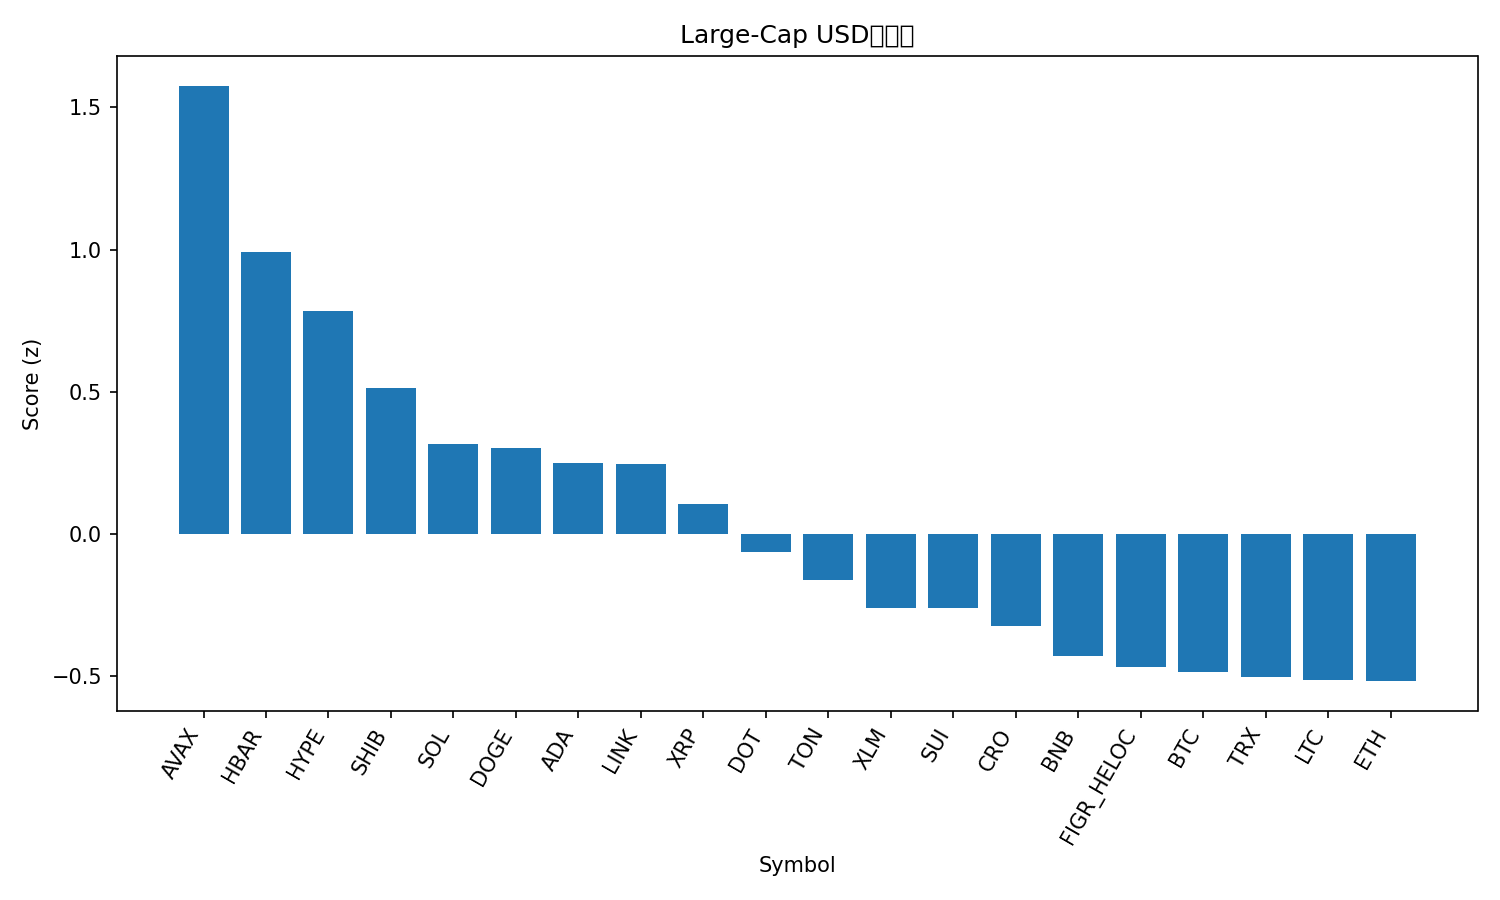

The file beside this chart, header and first rows:
rank, name, symbol, price, pct_1h, pct_24h, pct_7d, pct_1h_vs_btc, pct_24h_vs_btc, pct_7d_vs_btc, market_cap_rank, market_cap, volume_usd, score
1, Avalanche, AVAX, 26.2, 0.2667, 4.458, 7.589, 0.2762, 4.669, 7.284, 23, 11070990058, 907957777, 1.576
2, Hedera, HBAR, 0.2307, 0.427, 1.927, 4.63, 0.4365, 2.139, 4.326, 25, 9782429985, 225933604, 0.9913
3, Hyperliquid, HYPE, 53.58, -0.313, 3.618, 18.71, -0.3035, 3.83, 18.41, 14, 14510621175, 743792628, 0.7824
4, Shiba Inu, SHIB, 1.297e-05, 0.2385, 1.421, 4.381, 0.248, 1.632, 4.076, 31, 7646290888, 274250974, 0.5144
5, Solana, SOL, 218.7, -0.003686, 2.116, 4.077, 0.005795, 2.327, 3.773, 6, 118626938013, 9160104820, 0.3158
6, Dogecoin, DOGE, 0.2404, -0.1223, 1.791, 11.64, -0.1128, 2.002, 11.34, 9, 36314033895, 3694284205, 0.3025
7, Cardano, ADA, 0.8757, 0.09552, 1.331, 4.385, 0.105, 1.543, 4.08, 10, 31995379001, 1950343821, 0.2498
8, Chainlink, LINK, 23.34, 0.3019, 0.792, -0.5449, 0.3113, 1.003, -0.8493, 13, 15829289317, 1025375829, 0.2473
9, XRP, XRP, 2.96, 0.1787, 0.4149, 3.683, 0.1881, 0.6262, 3.379, 3, 176450330523, 5691881388, 0.1044
10, Polkadot, DOT, 4.12, -0.244, 1.826, 7.436, -0.2345, 2.038, 7.132, 33, 6273910375, 393089397, -0.06524
11, Toncoin, TON, 3.11, 0.03576, 1.1, -1.72, 0.04524, 1.311, -2.025, 29, 7993428621, 201731277, -0.1615
12, Stellar, XLM, 0.3754, 0.02532, 0.1693, 3.174, 0.0348, 0.3807, 2.87, 20, 11916324836, 303990424, -0.2596
13, Sui, SUI, 3.52, -0.3128, 1.793, 5.629, -0.3033, 2.005, 5.325, 18, 12598190713, 1429128374, -0.2597
14, Cronos, CRO, 0.256, -0.5738, 4.532, -5.162, -0.5643, 4.743, -5.466, 27, 8618540193, 262640879, -0.3258
15, BNB, BNB, 880.1, -0.1595, 0.6484, 3.174, -0.15, 0.8598, 2.87, 5, 122516626983, 1012055932, -0.4312
16, Figure Heloc, FIGR_HELOC, 0.9974, -0.001013, 0.1526, -0.8868, 0.008469, 0.364, -1.191, 19, 12319136005, 19273502, -0.4683
17, Bitcoin, BTC, 111412, -0.009481, -0.2114, 0.3044, 0.0, 0.0, 0.0, 1, 2220018996444, 44582972843, -0.4862
18, TRON, TRX, 0.3346, -0.2043, 1.234, -1.123, -0.1948, 1.445, -1.427, 11, 31678704307, 906450631, -0.5042
19, Litecoin, LTC, 112.8, -0.1442, 0.5358, 1.236, -0.1347, 0.7472, 0.932, 28, 8607107076, 548056893, -0.5149
20, Ethereum, ETH, 4313, -0.07281, 0.1801, -0.5311, -0.06333, 0.3915, -0.8355, 2, 520779765089, 26932668433, -0.5181
21, Bitcoin Cash, BCH, 580.2, -0.2596, -0.62, -1.332, -0.2501, -0.4086, -1.637, 22, 11553941355, 339565749, -1.149
